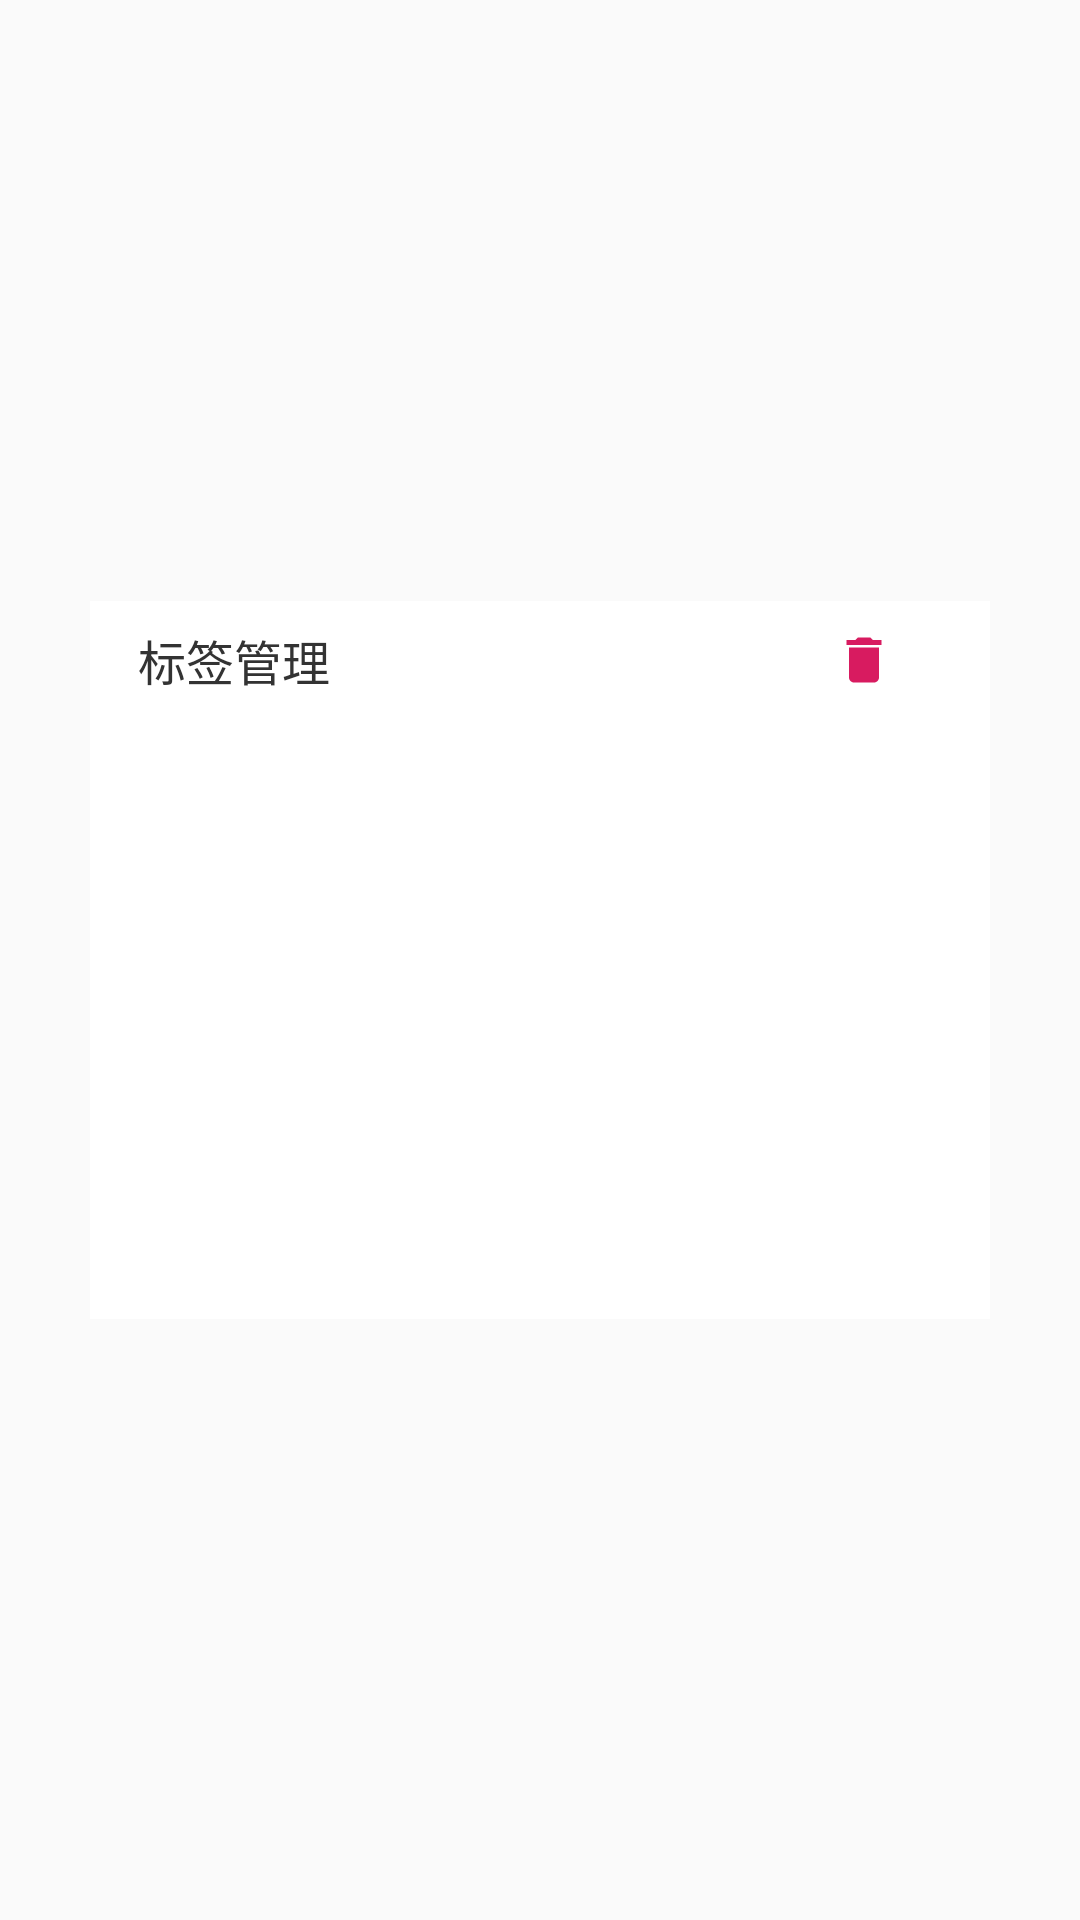

Here is an Android app screen rendered from its layout file. Give the layout XML and the strings, colors and styles it references.
<!-- AndroidManifest.xml: application theme AppTheme -->
<!-- res/layout/layout_label_manager.xml -->
<?xml version="1.0" encoding="utf-8"?>
<RelativeLayout xmlns:android="http://schemas.android.com/apk/res/android"
    xmlns:app="http://schemas.android.com/apk/res-auto"
    android:layout_width="match_parent"
    android:layout_height="match_parent"
    android:background="@android:color/transparent">

    <androidx.constraintlayout.widget.ConstraintLayout
        android:layout_width="match_parent"
        android:layout_height="wrap_content"
        android:layout_centerInParent="true"
        android:layout_margin="30dp"
        android:background="@android:color/white"
        android:orientation="vertical"
        android:paddingStart="16dp"
        android:paddingEnd="16dp">

        <TextView
            android:id="@+id/tv_title"
            android:layout_width="match_parent"
            android:layout_height="wrap_content"
            android:gravity="center_vertical"
            android:includeFontPadding="false"
            android:paddingTop="8dp"
            android:paddingBottom="8dp"
            android:text="标签管理"
            android:textColor="@color/textColorPrimary"
            android:textSize="16sp"
            app:layout_constraintTop_toTopOf="parent" />

        <ImageView
            android:id="@+id/iv_add"
            android:layout_width="wrap_content"
            android:layout_height="0dp"
            android:paddingStart="4dp"
            android:paddingEnd="4dp"
            android:src="@drawable/ic_add"
            app:layout_constraintBottom_toBottomOf="@id/tv_title"
            app:layout_constraintEnd_toEndOf="parent"
            app:layout_constraintTop_toTopOf="@id/tv_title" />

        <ImageView
            android:id="@+id/iv_delete"
            android:layout_width="wrap_content"
            android:layout_height="0dp"
            android:layout_marginEnd="4dp"
            android:paddingStart="4dp"
            android:paddingEnd="4dp"
            android:src="@drawable/se_del_label"
            app:layout_constraintBottom_toBottomOf="@id/tv_title"
            app:layout_constraintEnd_toStartOf="@id/iv_add"
            app:layout_constraintTop_toTopOf="@id/tv_title" />

        <androidx.recyclerview.widget.RecyclerView
            android:id="@+id/rv_labels"
            android:layout_width="match_parent"
            android:layout_height="wrap_content"
            android:minHeight="200dp"
            android:paddingBottom="8dp"
            app:layout_constraintTop_toBottomOf="@id/tv_title" />

    </androidx.constraintlayout.widget.ConstraintLayout>
</RelativeLayout>
<!-- resources referenced by this layout -->
<resources>
  <color name="textColorPrimary">#333333</color>
  <!-- drawable se_del_label (drawable) -->
  <?xml version="1.0" encoding="utf-8"?>
  <selector xmlns:android="http://schemas.android.com/apk/res/android">
  
      <item android:drawable="@drawable/ic_done_del" android:state_selected="true" />
      <item android:drawable="@drawable/ic_delete" />
  </selector>
  <style name="AppTheme" parent="Theme.AppCompat.Light.DarkActionBar">
          
          <item name="colorPrimary">@color/colorPrimary</item>
          <item name="colorPrimaryDark">@color/colorPrimaryDark</item>
          <item name="colorAccent">@color/colorAccent</item>
      </style>
  <!-- drawable ic_done_del (drawable) -->
  <?xml version="1.0" encoding="utf-8"?>
  <layer-list xmlns:android="http://schemas.android.com/apk/res/android">
      <item>
          <vector
              android:width="16dp"
              android:height="16dp"
              android:tint="@android:color/darker_gray"
              android:viewportWidth="24.0"
              android:viewportHeight="24.0">
              <path
                  android:fillColor="#FF000000"
                  android:pathData="M6,19c0,1.1 0.9,2 2,2h8c1.1,0 2,-0.9 2,-2V7H6v12zM19,4h-3.5l-1,-1h-5l-1,1H5v2h14V4z" />
          </vector>
      </item>
      <item android:drawable="@drawable/ic_done" />
  </layer-list>
  <!-- drawable ic_delete (drawable) -->
  <vector xmlns:android="http://schemas.android.com/apk/res/android"
      android:width="20dp"
      android:height="20dp"
      android:tint="@color/colorAccent"
      android:viewportWidth="24.0"
      android:viewportHeight="24.0">
      <path
          android:fillColor="#FF000000"
          android:pathData="M6,19c0,1.1 0.9,2 2,2h8c1.1,0 2,-0.9 2,-2V7H6v12zM19,4h-3.5l-1,-1h-5l-1,1H5v2h14V4z" />
  </vector>
  <color name="colorPrimary">#FFFFFF</color>
  <color name="colorPrimaryDark">#CCCCCC</color>
  <color name="colorAccent">#D81B60</color>
  <!-- drawable ic_done (drawable) -->
  <vector xmlns:android="http://schemas.android.com/apk/res/android"
      android:width="24dp"
      android:height="24dp"
      android:tint="@color/colorAccent"
      android:viewportWidth="24.0"
      android:viewportHeight="24.0">
      <path
          android:fillColor="#FF000000"
          android:pathData="M9,16.2L4.8,12l-1.4,1.4L9,19 21,7l-1.4,-1.4L9,16.2z" />
  </vector>
</resources>
